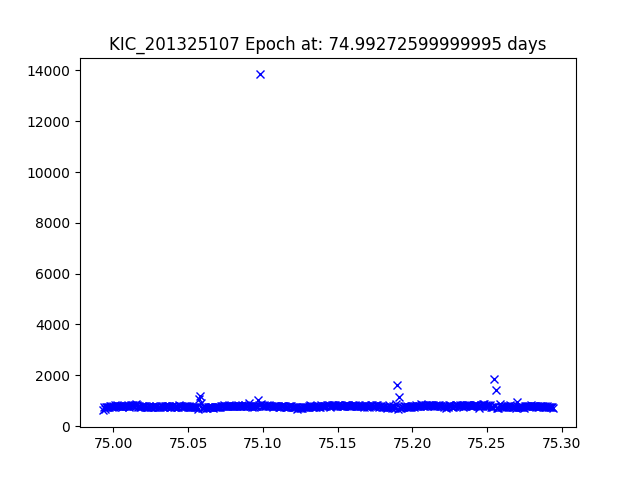

The table this chart was drawn from, first rows:
JDtimes, observed fluxes, observed uncertainties
74.99, 614.6, 18.12
74.99, 751.6, 17.9
74.99, 684.6, 18
74.99, 734, 17.92
75, 745.9, 17.91
75, 767, 17.88
75, 734.3, 17.92
75, 795.6, 17.84
75, 790.3, 17.84
75, 760, 17.89
75, 802, 17.83
75, 759.5, 17.89
75, 842.8, 17.77
75, 791.4, 17.84
75, 827.5, 17.79
75, 780.6, 17.86
75, 768.4, 17.87
75, 789, 17.85
75, 787.2, 17.85
75.01, 758.1, 17.89
75.01, 797.7, 17.83
75.01, 777.7, 17.86
75.01, 793.4, 17.84
75.01, 804.5, 17.82
75.01, 793.5, 17.84
75.01, 811.1, 17.82
75.01, 759.7, 17.89
75.01, 787.9, 17.85
75.01, 832.2, 17.79
75.01, 810.8, 17.82
75.01, 835.6, 17.78
75.01, 804.7, 17.82
75.01, 818.6, 17.81
75.02, 866.2, 17.74
75.02, 809, 17.82
75.02, 756.8, 17.89
75.02, 786.3, 17.85
75.02, 765.4, 17.88
75.02, 758.1, 17.89
75.02, 783.7, 17.85
75.02, 786.8, 17.85
75.02, 772.9, 17.87
75.02, 772.5, 17.87
75.02, 754.5, 17.89
75.02, 767.4, 17.88
75.02, 755.3, 17.89
75.02, 802.9, 17.83
75.02, 748, 17.9
75.03, 742.4, 17.91
75.03, 757.7, 17.89
75.03, 781.9, 17.86
75.03, 748.9, 17.9
75.03, 732.1, 17.93
75.03, 778.4, 17.86
75.03, 751.1, 17.9
75.03, 741.9, 17.91
75.03, 750.3, 17.9
75.03, 772, 17.87
75.03, 794.8, 17.84
75.03, 746, 17.91
... 383 more rows
